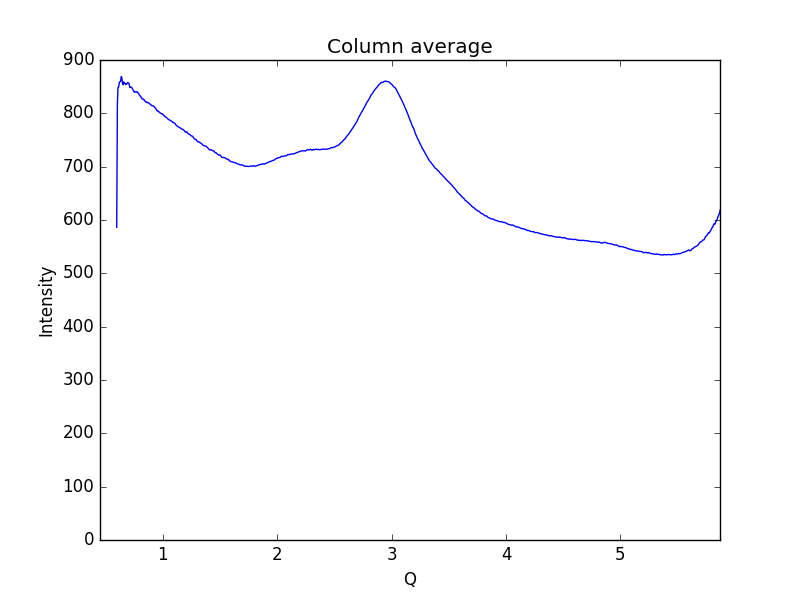

Values plotted in this chart, from the file beside it:
0.59621693822088684, 586.347
0.6019, 817.8
0.6075, 848.7
0.6132, 849.2
0.6189, 858.1
0.6245, 859.4
0.6302, 859.9
0.6358, 869
0.6415, 866.5
0.6472, 856
0.6528, 853.7
0.6585, 858.9
0.6641, 857
0.6698, 855.8
0.6755, 853.8
0.6811, 855.9
0.6868, 855.8
0.6924, 857.8
0.6981, 857
0.7038, 856
0.7094, 848.8
0.7151, 848.5
0.7207, 849.5
0.7264, 848.3
0.7321, 846.7
0.7377, 844.2
0.7434, 842.8
0.749, 839.7
0.7547, 840.6
0.7603, 840.4
0.766, 839.5
0.7717, 840.3
0.7773, 840.1
0.783, 837.8
0.7886, 836.9
0.7943, 834.3
0.8, 833.1
0.8056, 830.7
0.8113, 830.3
0.8169, 827.2
0.8226, 826.7
0.8283, 826.6
0.8339, 826.1
0.8396, 824
0.8452, 822.5
0.8509, 821.4
0.8566, 820.3
0.8622, 820.9
0.8679, 819.7
0.8735, 819.8
0.8792, 819
0.8849, 817.7
0.8905, 816.8
0.8962, 815.7
0.9018, 814.3
0.9075, 814.4
0.9132, 814.2
0.9188, 813.4
0.9245, 812.3
0.9301, 810.5
0.9358, 809.3
... 939 more rows
